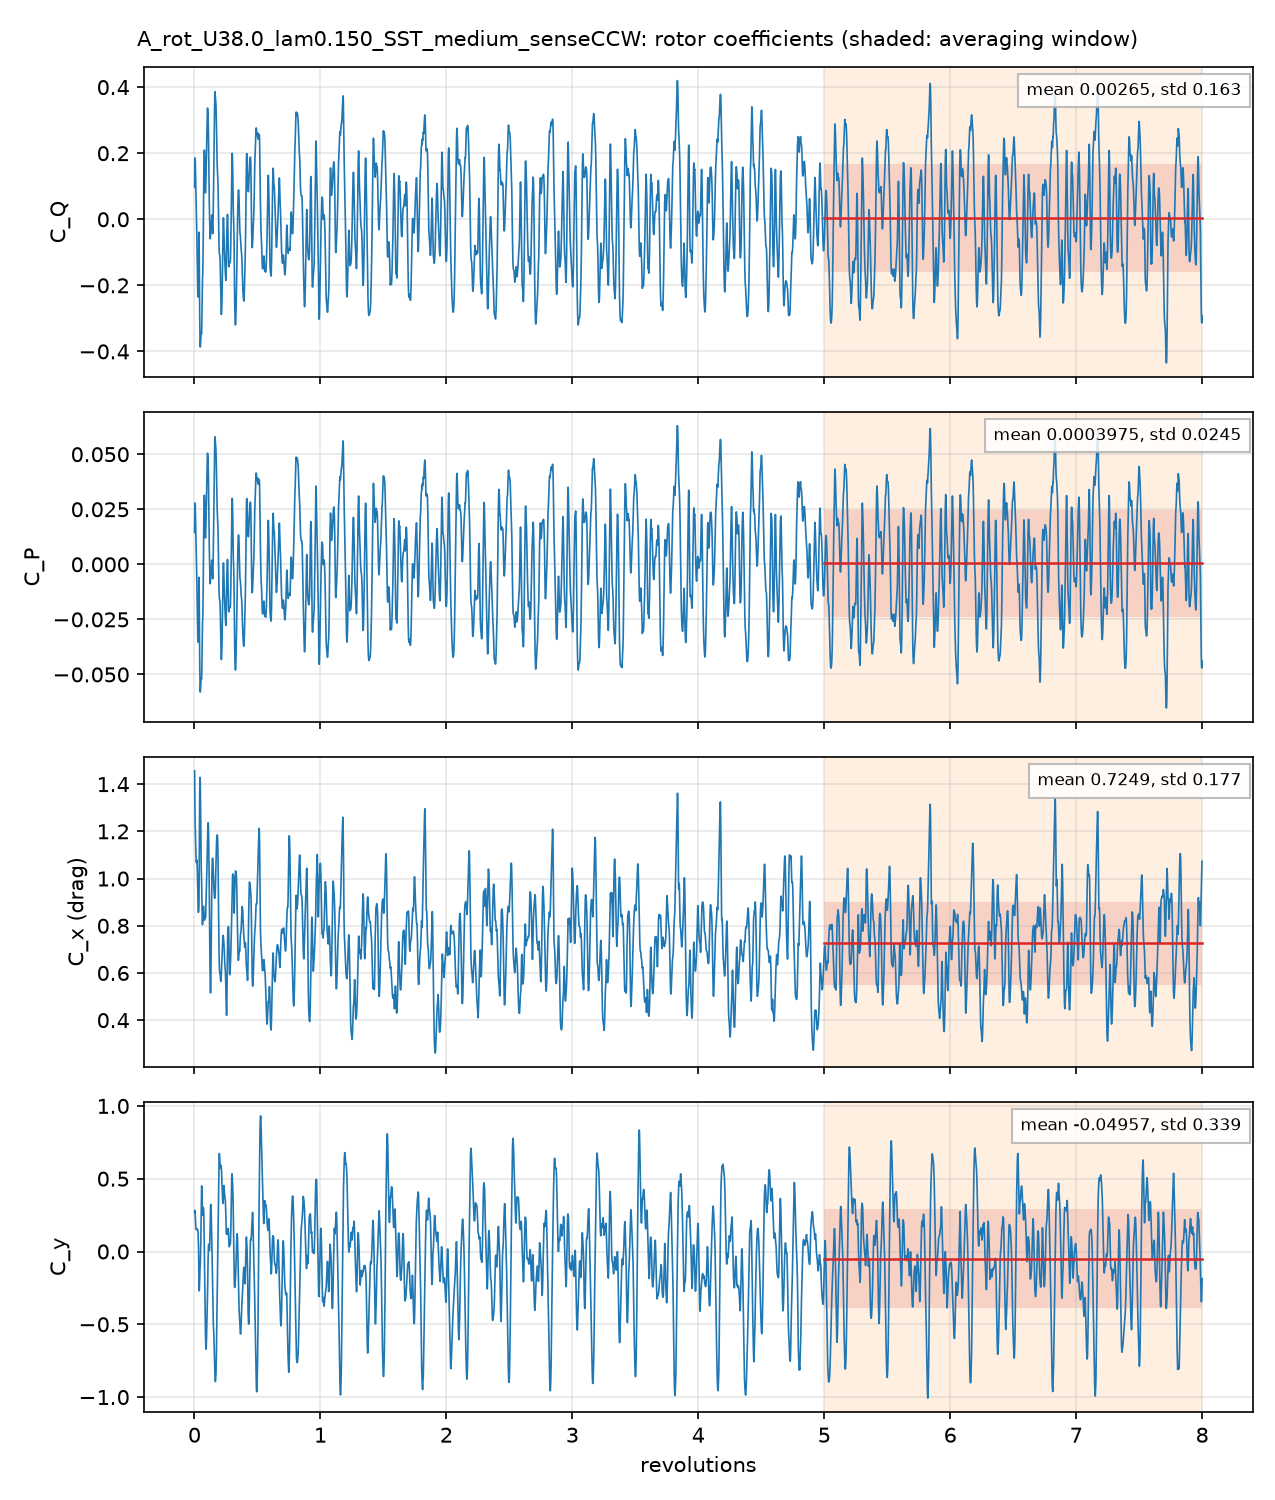

The file beside this chart, header and first rows:
# A_rot_U38.0_lam0.150_SST_medium_senseC…, per unit span; C_Q = Q'/(q 2R R), C_P = lambda C_Q, C_x, y = F'/(q 2R)
# averaging window 5 .. 8 revolutions; d…
t_s, revolutions, azimuth_blade1_deg, CQ, CP, Cx, Cy, CQ_blade1, CQ_blade2, CQ_blade3
0.000152, 0.001358, 0.4887, 0.09649, 0.01447, 1.457, 0.2685, 0.2113, 0.1369, -0.2517
0.0003058, 0.00273, 0.9829, 0.1692, 0.02538, 1.34, 0.2827, 0.2265, 0.1101, -0.1675
0.0004609, 0.004115, 1.481, 0.1857, 0.02786, 1.286, 0.2828, 0.2239, 0.08153, -0.1197
0.0006279, 0.005607, 2.018, 0.184, 0.0276, 1.225, 0.2561, 0.2287, 0.03954, -0.08427
0.0009365, 0.008362, 3.01, 0.1446, 0.02168, 1.17, 0.1997, 0.2296, -0.03789, -0.04719
0.00109, 0.00973, 3.503, 0.1188, 0.01781, 1.138, 0.179, 0.2303, -0.07403, -0.03751
0.001238, 0.01106, 3.981, 0.09097, 0.01365, 1.112, 0.1638, 0.2302, -0.1053, -0.03395
0.001394, 0.01244, 4.479, 0.06134, 0.009201, 1.09, 0.1558, 0.2301, -0.1318, -0.03689
0.001557, 0.0139, 5.003, 0.03475, 0.005212, 1.073, 0.15, 0.2299, -0.1505, -0.0446
0.001715, 0.01531, 5.512, 0.01245, 0.001868, 1.068, 0.1498, 0.2293, -0.1594, -0.05744
0.002025, 0.01808, 6.509, -0.02818, -0.004227, 1.077, 0.1526, 0.2265, -0.1594, -0.09531
0.00218, 0.01946, 7.007, -0.06122, -0.009183, 1.079, 0.154, 0.2234, -0.1644, -0.1202
0.002336, 0.02086, 7.508, -0.0986, -0.01479, 1.064, 0.1527, 0.219, -0.1736, -0.1441
0.002494, 0.02227, 8.016, -0.1374, -0.02061, 1.041, 0.1533, 0.2132, -0.1813, -0.1693
0.00264, 0.02358, 8.487, -0.1699, -0.02548, 1.017, 0.154, 0.2049, -0.184, -0.1908
0.002805, 0.02504, 9.016, -0.2035, -0.03052, 0.9921, 0.151, 0.1954, -0.1841, -0.2148
0.002958, 0.02642, 9.51, -0.2261, -0.03392, 0.9542, 0.1455, 0.186, -0.1826, -0.2295
0.003263, 0.02914, 10.49, -0.232, -0.0348, 0.8691, 0.1158, 0.172, -0.1616, -0.2424
0.003427, 0.0306, 11.02, -0.2046, -0.03069, 0.8569, 0.0843, 0.1796, -0.1387, -0.2455
0.00358, 0.03197, 11.51, -0.159, -0.02384, 0.8573, 0.03764, 0.1945, -0.1126, -0.2408
0.003727, 0.03328, 11.98, -0.1084, -0.01626, 0.8622, -0.02549, 0.2099, -0.08733, -0.2309
0.003886, 0.0347, 12.49, -0.05924, -0.008887, 0.8675, -0.1171, 0.2238, -0.06509, -0.2179
0.004041, 0.03608, 12.99, -0.03924, -0.005886, 0.8937, -0.2112, 0.2327, -0.052, -0.2199
0.0042, 0.0375, 13.5, -0.07504, -0.01126, 0.9887, -0.2707, 0.2346, -0.04814, -0.2615
0.004511, 0.04027, 14.5, -0.2321, -0.03481, 1.271, -0.2229, 0.2227, -0.06332, -0.3915
0.004668, 0.04168, 15.01, -0.2939, -0.04409, 1.365, -0.1781, 0.2133, -0.0792, -0.4281
0.004821, 0.04305, 15.5, -0.3366, -0.05049, 1.41, -0.146, 0.2032, -0.09947, -0.4403
0.004979, 0.04446, 16.01, -0.3694, -0.0554, 1.429, -0.1137, 0.1911, -0.1226, -0.4379
0.005132, 0.04582, 16.5, -0.3866, -0.05799, 1.416, -0.08643, 0.1784, -0.144, -0.4211
0.005291, 0.04724, 17.01, -0.3839, -0.05758, 1.368, -0.05624, 0.1643, -0.1607, -0.3875
0.005603, 0.05003, 18.01, -0.3635, -0.05452, 1.229, 0.05015, 0.1322, -0.1871, -0.3086
0.005758, 0.05141, 18.51, -0.3505, -0.05257, 1.148, 0.1179, 0.1128, -0.1986, -0.2647
0.005908, 0.05275, 18.99, -0.3443, -0.05164, 1.084, 0.2032, 0.09198, -0.2063, -0.2299
0.00607, 0.0542, 19.51, -0.3446, -0.05169, 1.038, 0.3107, 0.07212, -0.2105, -0.2061
0.006223, 0.05557, 20, -0.3477, -0.05215, 1.014, 0.3999, 0.05901, -0.2115, -0.1952
0.006378, 0.05695, 20.5, -0.3442, -0.05163, 0.9851, 0.4509, 0.05243, -0.2106, -0.186
0.006535, 0.05835, 21.01, -0.3224, -0.04835, 0.9425, 0.4433, 0.05495, -0.2066, -0.1707
0.006841, 0.06108, 21.99, -0.2444, -0.03666, 0.8425, 0.3287, 0.08665, -0.191, -0.1401
0.007, 0.0625, 22.5, -0.2052, -0.03079, 0.8113, 0.273, 0.1101, -0.1784, -0.137
0.007154, 0.06388, 23, -0.1804, -0.02706, 0.8045, 0.2483, 0.1248, -0.1628, -0.1423
0.007307, 0.06525, 23.49, -0.1682, -0.02522, 0.8172, 0.2575, 0.1275, -0.1441, -0.1515
0.007464, 0.06664, 23.99, -0.1537, -0.02306, 0.8399, 0.2822, 0.1289, -0.1216, -0.161
0.007624, 0.06808, 24.51, -0.1166, -0.01749, 0.8596, 0.2935, 0.1478, -0.09513, -0.1693
0.007937, 0.07087, 25.51, -0.004817, -0.0007225, 0.8822, 0.3002, 0.2097, -0.03421, -0.1803
0.008092, 0.07226, 26.01, 0.06305, 0.009457, 0.8823, 0.2938, 0.2514, -0.001998, -0.1863
0.00825, 0.07367, 26.52, 0.1252, 0.01878, 0.871, 0.2716, 0.2923, 0.0246, -0.1917
0.008402, 0.07502, 27.01, 0.168, 0.0252, 0.8584, 0.2221, 0.3277, 0.03664, -0.1963
0.008562, 0.07645, 27.52, 0.1965, 0.02947, 0.8416, 0.1442, 0.3602, 0.03713, -0.2009
0.008713, 0.0778, 28.01, 0.2087, 0.03131, 0.8288, 0.055, 0.3866, 0.02849, -0.2063
0.008871, 0.07921, 28.52, 0.2092, 0.03139, 0.8235, -0.0449, 0.4096, 0.01354, -0.2139
0.009172, 0.0819, 29.48, 0.1832, 0.02748, 0.8319, -0.2294, 0.4397, -0.02711, -0.2294
0.009336, 0.08336, 30.01, 0.1547, 0.0232, 0.8386, -0.3333, 0.4465, -0.05898, -0.2328
0.009489, 0.08472, 30.5, 0.1192, 0.01787, 0.8431, -0.4348, 0.4452, -0.09563, -0.2304
0.009648, 0.08615, 31.01, 0.08884, 0.01333, 0.8414, -0.5246, 0.4376, -0.1278, -0.2209
0.009801, 0.08751, 31.5, 0.07978, 0.01197, 0.8344, -0.5761, 0.4289, -0.1435, -0.2056
0.009952, 0.08886, 31.99, 0.09234, 0.01385, 0.8505, -0.6164, 0.4329, -0.1531, -0.1875
0.01027, 0.09172, 33.02, 0.1263, 0.01895, 0.9082, -0.6701, 0.441, -0.1665, -0.1482
0.01042, 0.09306, 33.5, 0.1488, 0.02232, 0.9259, -0.6713, 0.4414, -0.1598, -0.1328
... 4,942 more rows
